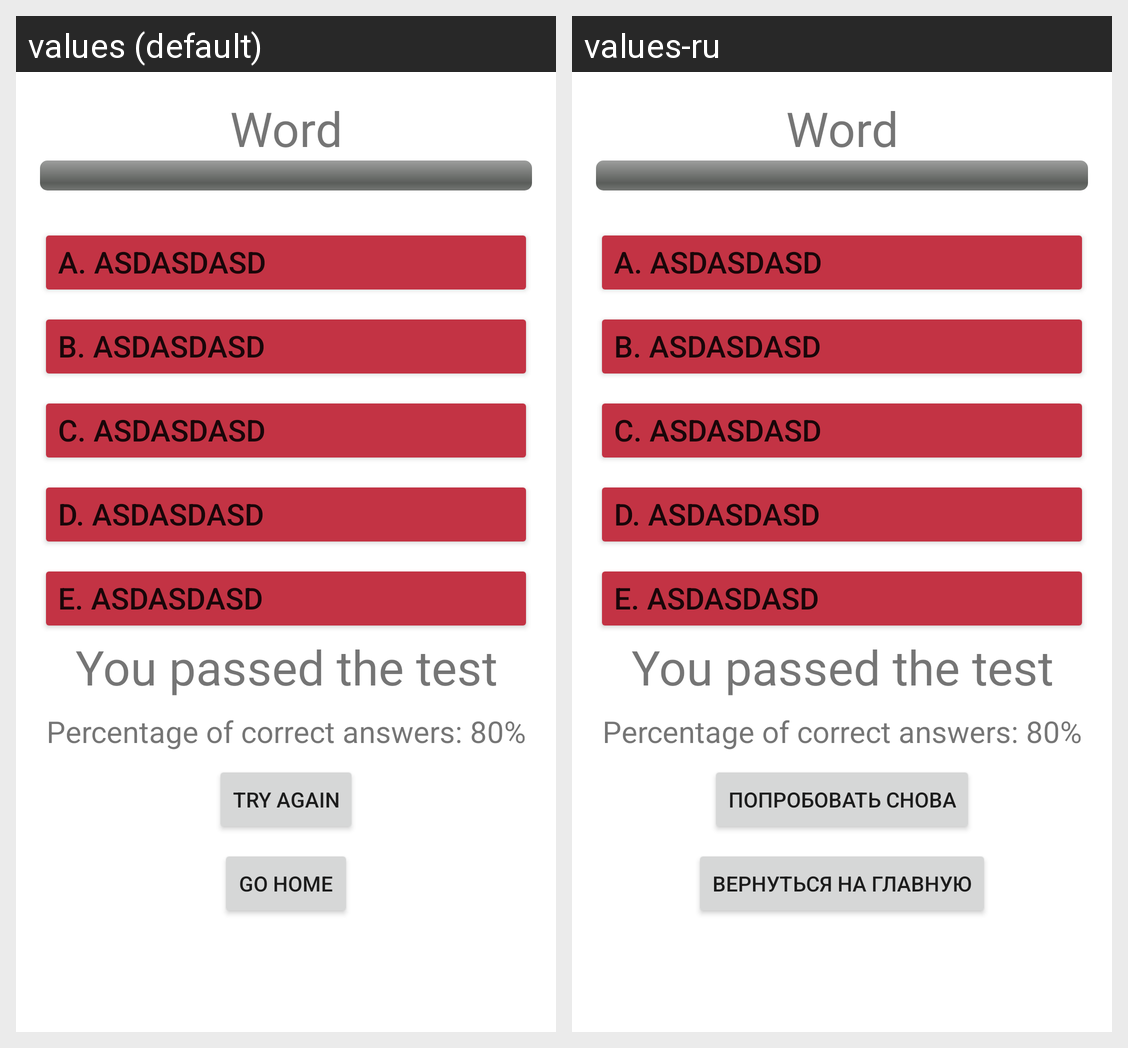

Here is an Android app screen in its default locale and in the app's own translations. Write out the translated-string differences for the strings that appear on this screen.
Android screen res/layout/fragment_training.xml rendered under 2 locales, left to right: values (default), values-ru. Device: Nexus 5 (rendered at 1080×1920; each locale shown at half size, 540×960, under a caption strip naming it); theme Theme.LearningWords.
Strings drawn on this screen, with the default value and each locale's value (text and hints the layout hard-codes, and strings that could not be matched under every locale, appear in the picture but are not listed):

try_again
  values: Try again
  values-ru: Попробовать снова

go_home
  values: Go home
  values-ru: Вернуться на главную
